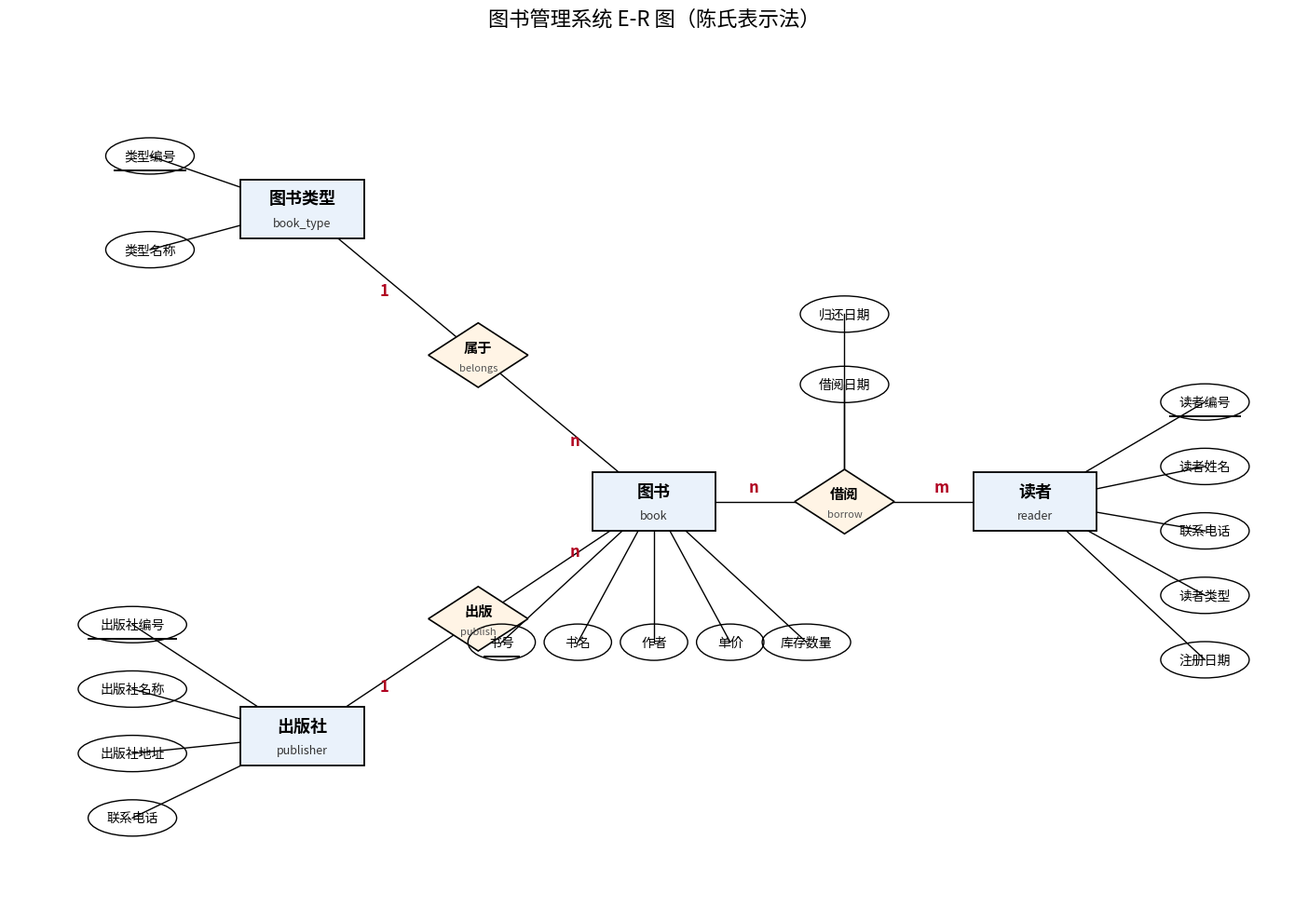

Here is the Python script that generated this plot:
# -*- coding: utf-8 -*-
"""图书管理系统 E-R 图（陈氏表示法）绘制脚本"""
import matplotlib
matplotlib.use('Agg')
import matplotlib.pyplot as plt
from matplotlib.patches import Rectangle, Ellipse, Polygon
import matplotlib.font_manager as fm

# ---------- 中文字体 ----------
def pick_cjk():
    candidates = ['SimHei', 'Microsoft YaHei', 'SimSun', 'KaiTi', 'FangSong',
                  'Noto Sans CJK SC', 'Source Han Sans SC']
    installed = {f.name for f in fm.fontManager.ttflist}
    for c in candidates:
        if c in installed:
            return c
    return None

font = pick_cjk()
if font:
    plt.rcParams['font.sans-serif'] = [font]
plt.rcParams['axes.unicode_minus'] = False

fig, ax = plt.subplots(figsize=(15, 10), dpi=150)
ax.set_xlim(-11, 11)
ax.set_ylim(-7.5, 7.5)
ax.set_aspect('equal')
ax.axis('off')
ax.set_title('图书管理系统 E-R 图（陈氏表示法）', fontsize=16)

# ---------- 绘图辅助 ----------
def entity(x, y, name, sub, w=2.1, h=1.0):
    ax.add_patch(Rectangle((x - w/2, y - h/2), w, h, fill=True,
                           facecolor='#EAF2FB', edgecolor='black', lw=1.3))
    ax.text(x, y + 0.18, name, ha='center', va='center', fontsize=13, fontweight='bold')
    ax.text(x, y - 0.24, sub, ha='center', va='center', fontsize=9, color='#333333')

def diamond(x, y, name, sub):
    dx, dy = 0.85, 0.55
    pts = [(x, y + dy), (x + dx, y), (x, y - dy), (x - dx, y)]
    ax.add_patch(Polygon(pts, closed=True, fill=True,
                         facecolor='#FFF4E5', edgecolor='black', lw=1.2))
    ax.text(x, y + 0.14, name, ha='center', va='center', fontsize=11, fontweight='bold')
    ax.text(x, y - 0.22, sub, ha='center', va='center', fontsize=8, color='#555555')

def attr(x, y, name, pk=False):
    n = len(name)
    w = max(1.15, 0.34 * n + 0.15)
    h = 0.62
    ax.add_patch(Ellipse((x, y), w, h, fill=False, edgecolor='black', lw=1.0))
    ax.text(x, y, name, ha='center', va='center', fontsize=10)
    if pk:
        uw = 0.30 * n * 0.5
        ax.plot([x - uw, x + uw], [y - 0.24, y - 0.24], color='black', lw=1.4)

def line(x1, y1, x2, y2):
    ax.plot([x1, x2], [y1, y2], color='black', lw=1.0, zorder=0)

def card(x, y, t):
    ax.text(x, y, t, ha='center', va='center', fontsize=12, fontweight='bold',
            color='#B00020')

# ---------- 实体 ----------
entity(0, -0.5, '图书', 'book')
entity(-6, 4.5, '图书类型', 'book_type')
entity(-6, -4.5, '出版社', 'publisher')
entity(6.5, -0.5, '读者', 'reader')

# ---------- 联系 ----------
diamond(-3, 2, '属于', 'belongs')
diamond(-3, -2.5, '出版', 'publish')
diamond(3.25, -0.5, '借阅', 'borrow')

# ---------- 实体-联系连线 + 基数 ----------
# 图书 -- 属于 -- 图书类型
line(0, -0.5, -3, 2); line(-3, 2, -6, 4.5)
card(-1.35, 0.55, 'n'); card(-4.6, 3.1, '1')
# 图书 -- 出版 -- 出版社
line(0, -0.5, -3, -2.5); line(-3, -2.5, -6, -4.5)
card(-1.35, -1.35, 'n'); card(-4.6, -3.65, '1')
# 图书 -- 借阅 -- 读者
line(0, -0.5, 3.25, -0.5); line(3.25, -0.5, 6.5, -0.5)
card(1.7, -0.25, 'n'); card(4.9, -0.25, 'm')

# ---------- 属性 ----------
# 图书类型
attr(-8.6, 5.4, '类型编号', pk=True); line(-6, 4.5, -8.6, 5.4)
attr(-8.6, 3.8, '类型名称');       line(-6, 4.5, -8.6, 3.8)

# 出版社
attr(-8.9, -2.6, '出版社编号', pk=True); line(-6, -4.5, -8.9, -2.6)
attr(-8.9, -3.7, '出版社名称');          line(-6, -4.5, -8.9, -3.7)
attr(-8.9, -4.8, '出版社地址');          line(-6, -4.5, -8.9, -4.8)
attr(-8.9, -5.9, '联系电话');            line(-6, -4.5, -8.9, -5.9)

# 读者
attr(9.4, 1.2, '读者编号', pk=True); line(6.5, -0.5, 9.4, 1.2)
attr(9.4, 0.1, '读者姓名');          line(6.5, -0.5, 9.4, 0.1)
attr(9.4, -1.0, '联系电话');         line(6.5, -0.5, 9.4, -1.0)
attr(9.4, -2.1, '读者类型');         line(6.5, -0.5, 9.4, -2.1)
attr(9.4, -3.2, '注册日期');         line(6.5, -0.5, 9.4, -3.2)

# 图书
attr(-2.6, -2.9, '书号', pk=True); line(0, -0.5, -2.6, -2.9)
attr(-1.3, -2.9, '书名');          line(0, -0.5, -1.3, -2.9)
attr(0.0, -2.9, '作者');           line(0, -0.5, 0.0, -2.9)
attr(1.3, -2.9, '单价');           line(0, -0.5, 1.3, -2.9)
attr(2.6, -2.9, '库存数量');       line(0, -0.5, 2.6, -2.9)

# 借阅联系属性
attr(3.25, 1.5, '借阅日期'); line(3.25, -0.5, 3.25, 1.5)
attr(3.25, 2.7, '归还日期'); line(3.25, -0.5, 3.25, 2.7)

fig.tight_layout()
fig.savefig('图书管理系统_ER图.png', bbox_inches='tight', facecolor='white')
print('saved 图书管理系统_ER图.png')
